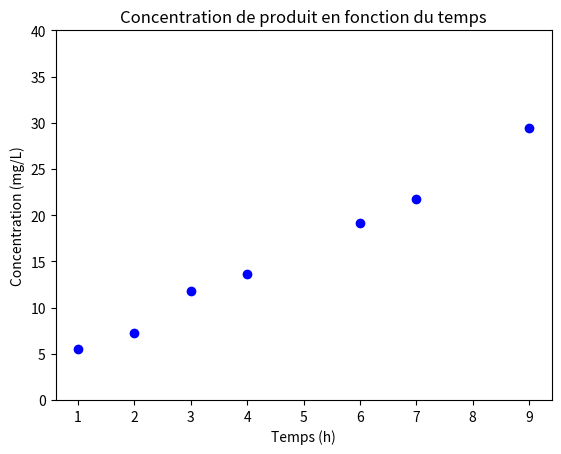
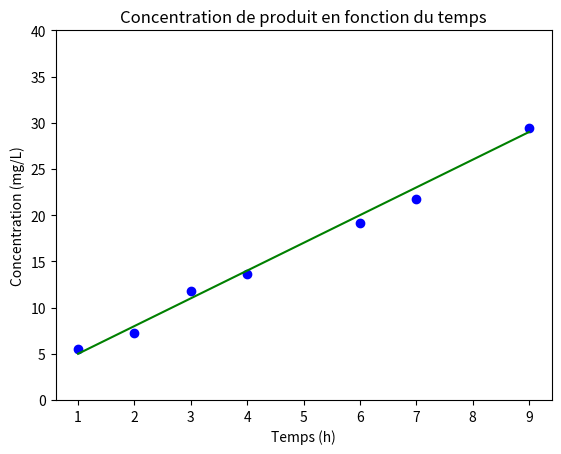
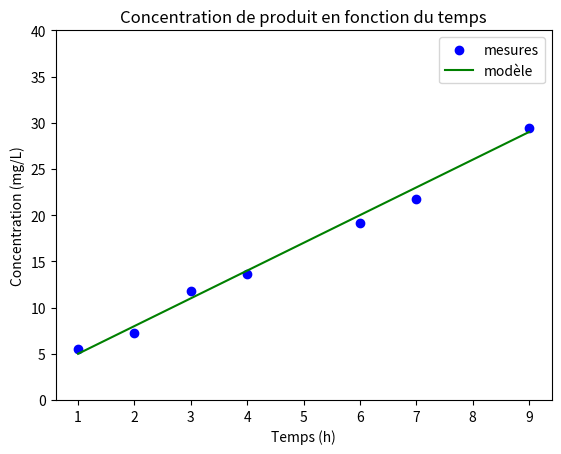

The script that saved these images, in order:
import matplotlib.pyplot as plt

%matplotlib inline

temps = [1, 2, 3, 4, 6, 7, 9]
concentrations = [5.5, 7.2, 11.8, 13.6, 19.1, 21.7, 29.4]

fig, ax = plt.subplots()
ax.scatter(temps, concentrations, marker="o", color="blue")
ax.set_ylim(0, 40)
ax.set_xlabel("Temps (h)")
ax.set_ylabel("Concentration (mg/L)")
ax.set_title("Concentration de produit en fonction du temps")
plt.show()

concentrations_theoriques = []
for t in temps:
    c_theo = 3 * t + 2
    concentrations_theoriques.append(c_theo)

fig, ax = plt.subplots()
ax.scatter(temps, concentrations, marker="o", color="blue")
ax.plot(temps, concentrations_theoriques, ls="-", color="green")
ax.set_ylim(0, 40)
ax.set_xlabel("Temps (h)")
ax.set_ylabel("Concentration (mg/L)")
ax.set_title("Concentration de produit en fonction du temps")
plt.show()

fig, ax = plt.subplots()
ax.scatter(temps, concentrations, marker="o", color="blue", label="mesures")
ax.plot(temps, concentrations_theoriques, ls="-", color="green", label="modèle")
ax.set_ylim(0, 40)
ax.set_xlabel("Temps (h)")
ax.set_ylabel("Concentration (mg/L)")
ax.set_title("Concentration de produit en fonction du temps")
ax.legend()
plt.show()

semestres = [1, 2, 3, 4, 5, 6]
moyennes = [12, 15, 9, 12, 13, 16.5]
